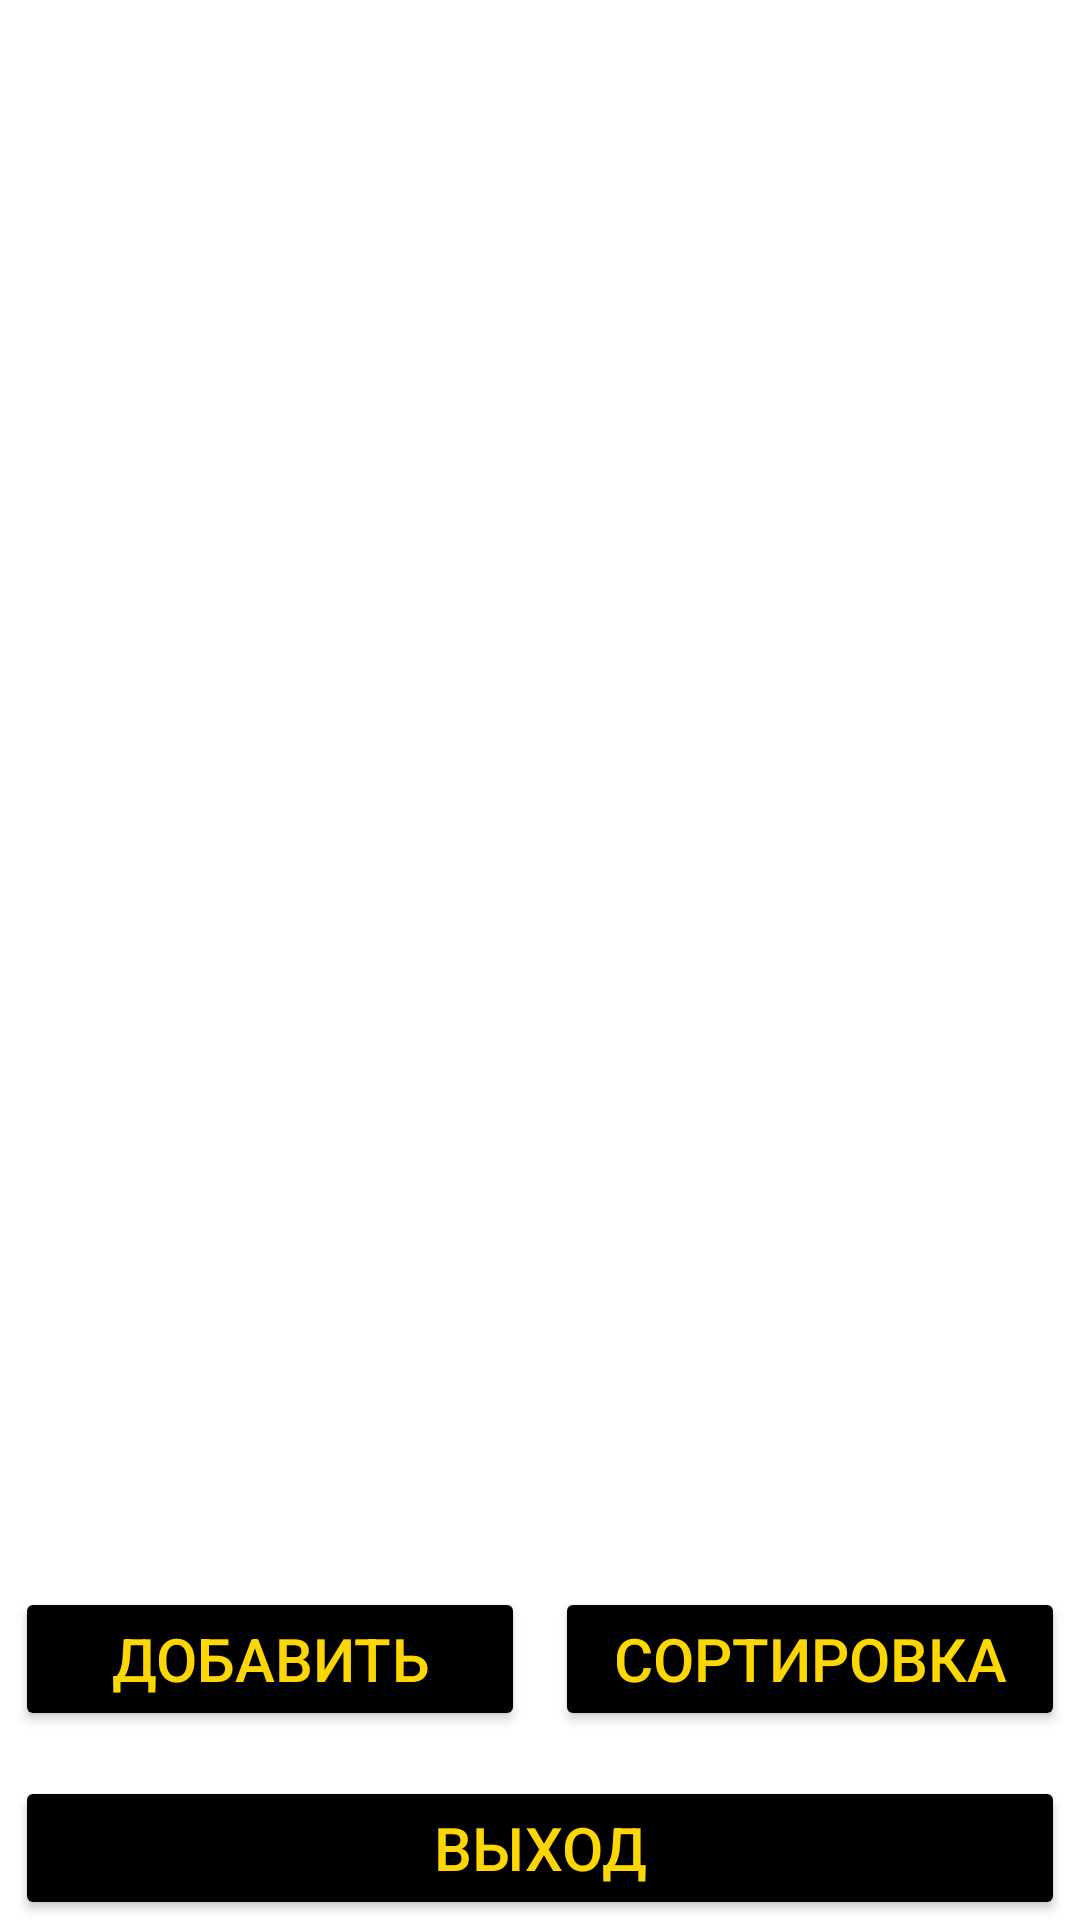

Android layout source for this screen:
<!-- AndroidManifest.xml: application theme Theme.CourseProg -->
<!-- res/layout/showcar.xml -->
<?xml version="1.0" encoding="utf-8"?>
<androidx.constraintlayout.widget.ConstraintLayout xmlns:android="http://schemas.android.com/apk/res/android"
    xmlns:app="http://schemas.android.com/apk/res-auto"
    xmlns:tools="http://schemas.android.com/tools"
    android:layout_width="match_parent"
    android:layout_height="match_parent"
    android:background="@color/cnsh">

    <LinearLayout
        android:layout_width="0dp"
        android:layout_height="0dp"
        android:orientation="vertical"
        app:layout_constraintBottom_toTopOf="@+id/linearLayout5"
        app:layout_constraintEnd_toEndOf="parent"
        app:layout_constraintStart_toStartOf="parent"
        app:layout_constraintTop_toTopOf="parent">

        <ImageView
            android:id="@+id/imageView3"
            android:layout_width="wrap_content"
            android:layout_height="wrap_content"
            android:visibility="gone"
            tools:srcCompat="@tools:sample/backgrounds/scenic" />

        <androidx.recyclerview.widget.RecyclerView
            android:id="@+id/listShowCar"
            android:layout_width="match_parent"
            android:layout_height="wrap_content"
            android:visibility="visible"
            app:layoutManager="androidx.recyclerview.widget.LinearLayoutManager">

        </androidx.recyclerview.widget.RecyclerView>
    </LinearLayout>

    <LinearLayout
        android:id="@+id/linearLayout5"
        android:layout_width="0dp"
        android:layout_height="wrap_content"
        android:gravity="center"
        android:orientation="vertical"
        app:layout_constraintBottom_toBottomOf="parent"
        app:layout_constraintEnd_toEndOf="parent"
        app:layout_constraintStart_toStartOf="parent">

        <LinearLayout
            android:layout_width="match_parent"
            android:layout_height="match_parent"
            android:orientation="horizontal">

            <Button
                android:id="@+id/btn_showcar_create"
                android:layout_width="match_parent"
                android:layout_height="match_parent"
                android:layout_marginLeft="5dp"
                android:layout_marginRight="5dp"
                android:layout_weight="1"
                android:backgroundTint="@color/black"
                android:text="Добавить"
                android:textColor="@color/a"
                android:textSize="20dp" />

            <Button
                android:id="@+id/btn_showcar_sort"
                android:layout_width="match_parent"
                android:layout_height="match_parent"
                android:backgroundTint="@color/black"
                android:textColor="@color/a"
                android:layout_marginLeft="5dp"
                android:layout_marginRight="5dp"
                android:textSize="20dp"
                android:layout_weight="1"
                android:text="Сортировка" />
        </LinearLayout>

        <Button
            android:id="@+id/btn_showcar_signout"
            android:layout_width="match_parent"
            android:layout_height="wrap_content"
            android:layout_marginLeft="5dp"
            android:layout_marginTop="15dp"
            android:layout_marginRight="5dp"
            android:backgroundTint="@color/black"
            android:text="Выход"
            android:textColor="@color/a"
            android:textSize="20dp" />
    </LinearLayout>

</androidx.constraintlayout.widget.ConstraintLayout>
<!-- resources referenced by this layout -->
<resources>
  <color name="a">#FFD700</color>
  <color name="black">#FF000000</color>
  <color name="cnsh">#B2FFFFFF</color>
  <style name="Theme.CourseProg" parent="Theme.MaterialComponents.DayNight.DarkActionBar">
          
          <item name="colorPrimary">@color/purple_500</item>
          <item name="colorPrimaryVariant">@color/purple_700</item>
          <item name="colorOnPrimary">@color/white</item>
          
          <item name="colorSecondary">@color/teal_200</item>
          <item name="colorSecondaryVariant">@color/teal_700</item>
          <item name="colorOnSecondary">@color/black</item>
          
          <item name="android:statusBarColor" tools:targetApi="l">?attr/colorPrimaryVariant</item>
          
      </style>
  <color name="purple_500">#FF6200EE</color>
  <color name="purple_700">#FF3700B3</color>
  <color name="white">#FFFFFFFF</color>
  <color name="teal_200">#FF03DAC5</color>
  <color name="teal_700">#FF018786</color>
</resources>
